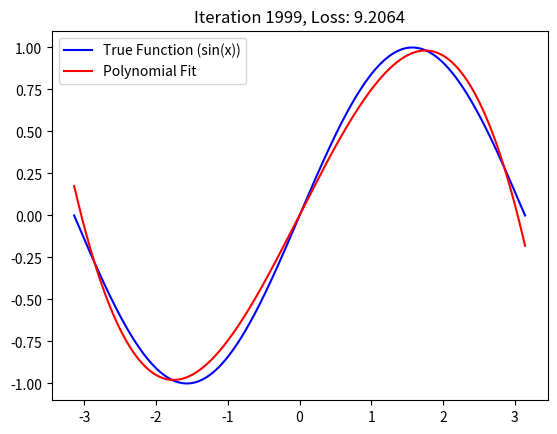

Source code (Python):
"""
This implementation uses numpy to manually compute the forward pass, loss, and backward pass.

A numpy array is a generic n-dimensional array; it does not know anything about deep learning
or gradients or computational graphs, and is just a way to perform generic numeric computations.
"""

import math

import matplotlib.pyplot as plt
import numpy as np

# Create random input and output data
x = np.linspace(-math.pi, math.pi, 2000)
y = np.sin(x)

# Randomly initialize weights
a = np.random.randn()
b = np.random.randn()
c = np.random.randn()
d = np.random.randn()

# Set up the plot
plt.ion()
fig, ax = plt.subplots()
ax.plot(x, y, label="True Function (sin(x))", color="blue")
(fitted_line,) = ax.plot(x, np.zeros_like(x), label="Polynomial Fit", color="red")
ax.legend()

learning_rate = 1e-6
for t in range(2000):
    # Forward pass
    # y = a + bx + cx^2 + dx^3
    y_pred = a + b * x + c * x**2 + d * x**3

    # Compute and print loss = (a - y)^2
    loss = np.square(y_pred - y).sum()
    if t % 10 == 9:
        print(f"Iteration {t}: Loss = {loss:.4f}")

        # Update the plot
        fitted_line.set_ydata(y_pred)
        plt.title(f"Iteration {t}, Loss: {loss:.4f}")
        plt.pause(0.01)  # Pause to update the plot

    # Backpropagation
    grad_y_pred = 2.0 * (y_pred - y)

    # Use the chain rule to compute gradients of the weights
    grad_a = (grad_y_pred * 1).sum()
    grad_b = (grad_y_pred * x).sum()
    grad_c = (grad_y_pred * x**2).sum()
    grad_d = (grad_y_pred * x**3).sum()

    # Update the weights using SGD
    a -= learning_rate * grad_a
    b -= learning_rate * grad_b
    c -= learning_rate * grad_c
    d -= learning_rate * grad_d

# Keep the final plot open
plt.ioff()
plt.show()

print(f"Result: y = {a:.4f} + {b:.4f} x + {c:.4f} x^2 + {d:.4f} x^3")
